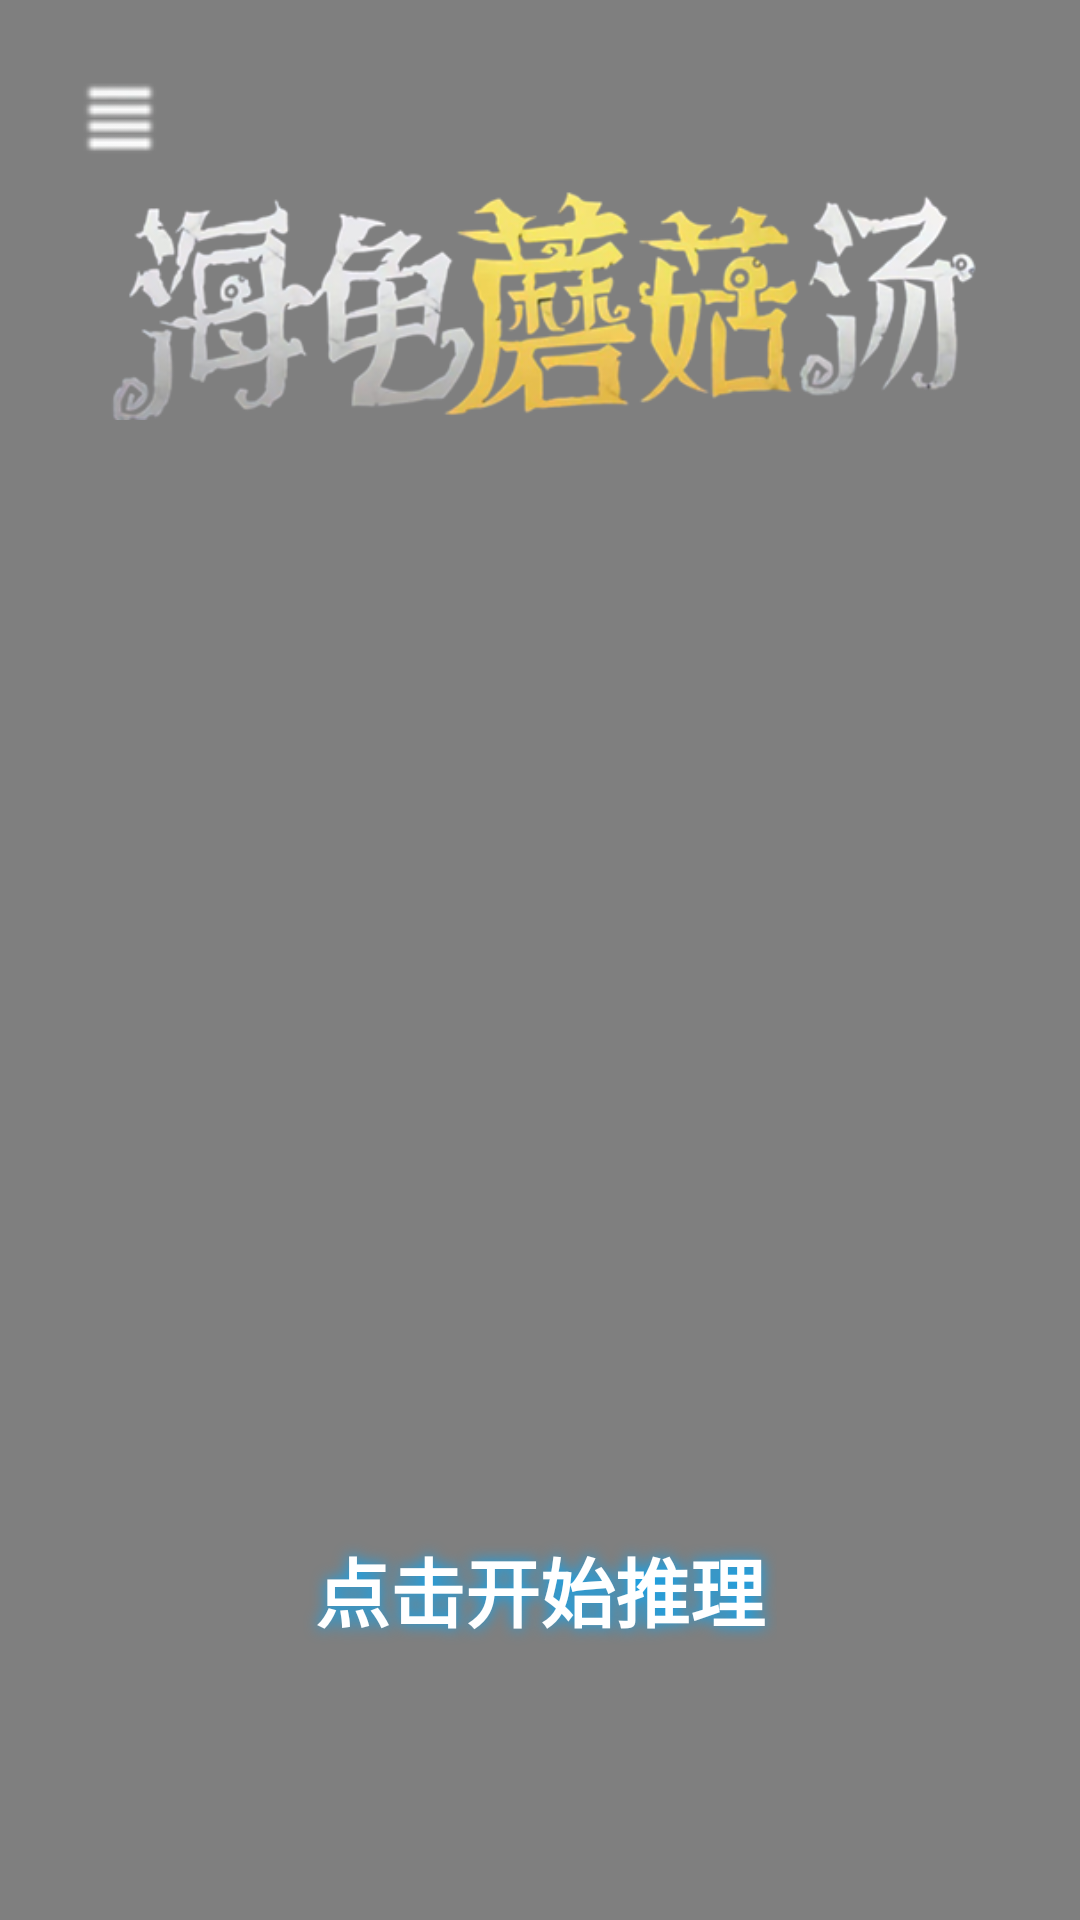

This screen was rendered from an Android layout file. Write that file and the resources it references.
<!-- AndroidManifest.xml: activity theme Theme.AppCompat.NoActionBar -->
<!-- res/layout/activity_game_main.xml -->
<?xml version="1.0" encoding="utf-8"?>
<RelativeLayout xmlns:android="http://schemas.android.com/apk/res/android"
    xmlns:tools="http://schemas.android.com/tools"
    android:layout_width="match_parent"
    android:layout_height="match_parent"
    android:background="@color/white"
    tools:context=".GameMainActivity">

    
    <VideoView
        android:id="@+id/backgroundVideo"
        android:layout_width="match_parent"
        android:layout_height="match_parent"
        android:layout_alignParentTop="true"
        android:layout_alignParentBottom="true"/>

    
    <ImageButton
        android:id="@+id/settingsButton"
        android:layout_width="48dp"
        android:layout_height="48dp"
        android:layout_alignParentStart="true"
        android:layout_alignParentTop="true"
        android:layout_margin="16dp"
        android:background="?attr/selectableItemBackgroundBorderless"
        android:contentDescription="菜单按钮"
        android:src="@drawable/ic_menu"/>

    
    <ImageView
        android:id="@+id/gameTitleImage"
        android:layout_width="300dp"
        android:layout_height="80dp"
        android:layout_alignParentTop="true"
        android:layout_centerHorizontal="true"
        android:layout_marginTop="60dp"
        android:adjustViewBounds="true"
        android:contentDescription="@string/todo"
        android:src="@drawable/game_title_text"/>

    
    <LinearLayout
        android:layout_width="match_parent"
        android:layout_height="wrap_content"
        android:layout_alignParentBottom="true"
        android:layout_marginBottom="80dp"
        android:gravity="center"
        android:orientation="vertical">

        
        <TextView
            android:id="@+id/loadingStatusText"
            android:layout_width="wrap_content"
            android:layout_height="wrap_content"
            android:textColor="@color/white"
            android:textSize="16sp"
            android:visibility="gone"/>

        
        <TextView
            android:id="@+id/startGameButton"
            android:layout_width="wrap_content"
            android:layout_height="wrap_content"
            android:layout_marginTop="20dp"
            android:background="@android:color/transparent"
            android:fontFamily="sans-serif-black"
            android:paddingHorizontal="24dp"
            android:paddingVertical="12dp"
            android:shadowColor="#00AAFF"
            android:shadowDx="0"
            android:shadowDy="0"
            android:shadowRadius="12"
            android:text="点击开始推理"
            android:textColor="#FFFFFF"
            android:textSize="25sp"
            android:textStyle="bold" />
    </LinearLayout>
</RelativeLayout>
<!-- resources referenced by this layout -->
<resources>
  <color name="white">#FFFFFFFF</color>
  <!-- drawable game_title_text: png bitmap (drawable, 83706 bytes) -->
  <!-- drawable ic_menu: png bitmap (drawable, 1896 bytes) -->
</resources>
